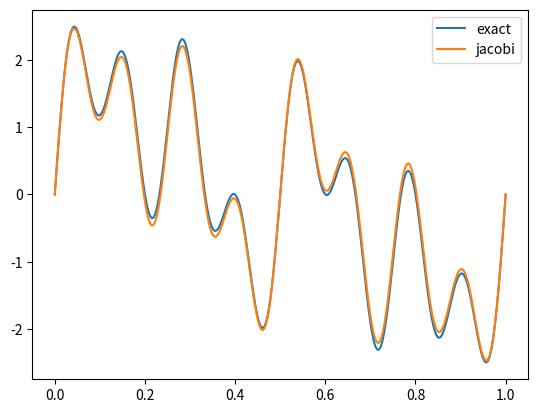

Reproduce this figure in Python.
import numpy as np
from typing import Literal, Optional


class Multigrid1DPoisson:
    def __init__(
        self,
        levels: int,
        rhs_field: np.ndarray,
        stencil: np.ndarray = np.array([1.0, -2.0, 1.0]),
        boundary_conditions: tuple[
            Literal["Dirichlet", "Neumann"], Literal["Dirichlet", "Neumann"]
        ] = ("Dirichlet", "Dirichlet"),
        boundary_values: tuple[float, float] = (0.0, 0.0),
        weight: float = 1.0,
        iter_per_level: int = 10,
        relative_tol: float = 1e-3,
        phi_init: Optional[np.ndarray] = None,
    ):
        assert (len(rhs_field) - 1) % (2 ** (levels - 1)) == 0, ValueError(
            "Grid size should be 2^(levels - 1) * n + 1"
        )
        self.levels = levels
        self.rhs_field = rhs_field
        self.stencil = stencil
        self.boundary_conditions = boundary_conditions
        self.boundary_values = boundary_values
        self.weight = weight
        self.iter_per_level = iter_per_level
        self.relative_tol = relative_tol
        self.num_iter = 0
        self._initialize_fields(phi_init)

    def solve(self):
        # Recursive multi-grid
        if self.levels > 1:
            self._solve(level=0)

        # Post-smoothing
        self.num_iter = 0
        self._smoothing_at_level(level=0, absolute=self.relative_tol, max_iter=1e6)

        return self.phi_container[0].copy()

    def _solve(self, level):
        print(f"===== Now at level {level} =====")
        if level == self.levels - 1:
            self._smoothing_at_level(level, absolute=self.relative_tol, max_iter=1e6)
            return

        self._smoothing_at_level(level, max_iter=self.iter_per_level)
        self._restriction(
            fine_residual=self._compute_residual_array_at_level(level) * 4,
            coarse_residual=self.rhs_container[level + 1],
        )
        self._solve(level=level + 1)
        self._prolongation(self.phi_container[level + 1], self.phi_container[level])

    def _compute_residual_array_at_level(self, level):
        lap_phi = np.zeros_like(self.phi_container[level])
        lap_phi[1:-1] = -(
                self.stencil[0] * self.phi_container[level][:-2]
                + self.stencil[1] * self.phi_container[level][1:-1]
                + self.stencil[2] * self.phi_container[level][2:]
        )
        return lap_phi

    def _compute_residual_at_level(self, level):
        return self._compute_residual(
            phi=self._compute_residual_array_at_level(level),
            rhs=self.rhs_container[level],
        )

    def _do_step_jacobi(self, phi, rhs):
        self.num_iter += 1
        phi[1:-1] = (1 - self.weight) * phi[1:-1] - self.weight / self.stencil[1] * (
            rhs[1:-1] + self.stencil[0] * phi[:-2] + self.stencil[2] * phi[2:]
        )

    def _initialize_fields(self, phi_init):
        phi = np.zeros_like(self.rhs_field)
        if phi_init is not None:
            phi[...] = phi_init.copy()

        if self.boundary_conditions[0] == "Dirichlet":
            phi[0] = self.boundary_values[0]
        if self.boundary_conditions[1] == "Dirichlet":
            phi[-1] = self.boundary_values[1]

        self.phi_container = [phi]
        self.rhs_container = [self.rhs_field]
        for lvl in range(self.levels - 1):
            self.phi_container.append(
                self._generate_coarse_grid(self.phi_container[lvl])
            )
            self.rhs_container.append(
                self._generate_coarse_grid(self.rhs_container[lvl])
            )

    def _smoothing_at_level(self, level, max_iter, absolute=-1.0):
        initial_res = self._compute_residual_at_level(level)
        res = initial_res
        scale = absolute * np.amax(np.abs(self.rhs_container[level]))
        num_iter = 0
        while num_iter < max_iter and res > scale:
            self._do_step_jacobi(
                phi=self.phi_container[level],
                rhs=self.rhs_container[level],
            )
            res = self._compute_residual_at_level(level)
            num_iter += 1

    @staticmethod
    def _generate_coarse_grid(fine_grid: np.ndarray) -> np.ndarray:
        return fine_grid[::2].copy()

    @staticmethod
    def _restriction(fine_residual, coarse_residual) -> None:
        coarse_residual[...] = fine_residual[::2]

    @staticmethod
    def _prolongation(coarse_correction, fine_correction) -> None:
        fine_correction[::2] += coarse_correction[...]
        fine_correction[1::2] += 0.5 * (
            coarse_correction[:-1] + coarse_correction[1:]
        )

    @staticmethod
    def _compute_residual(phi: np.ndarray, rhs: np.ndarray) -> float:
        return np.sqrt(
            np.sum((rhs - phi) ** 2) / len(phi)
        )


if __name__ == "__main__":
    num_levels = 3
    x, dx = np.linspace(0.0, 1.0, 257, retstep=True)
    modes = [1, 2, 4, 8]
    b = np.zeros_like(x)
    for k in modes:
        b += (2 * np.pi * k) ** 2 * np.sin(2 * np.pi * k * x)

    exact_soln = np.zeros_like(x)

    for k in modes:
        exact_soln += np.sin(2 * np.pi * k * x)

    b_field = np.zeros_like(b)
    b_field[1:-1] = dx ** 2 * b[1:-1]
    b_field[0] = dx ** 2 / 2 * b[0]
    b_field[-1] = dx ** 2 / 2 * b[-1]

    solver = Multigrid1DPoisson(
        levels=num_levels,
        rhs_field=b_field,
        iter_per_level=100
    )
    result = solver.solve()
    print(solver.num_iter)

    import matplotlib.pyplot as plt
    plt.plot(x, exact_soln, label="exact")
    plt.plot(x, result, label="jacobi")
    plt.legend()
    plt.show()
